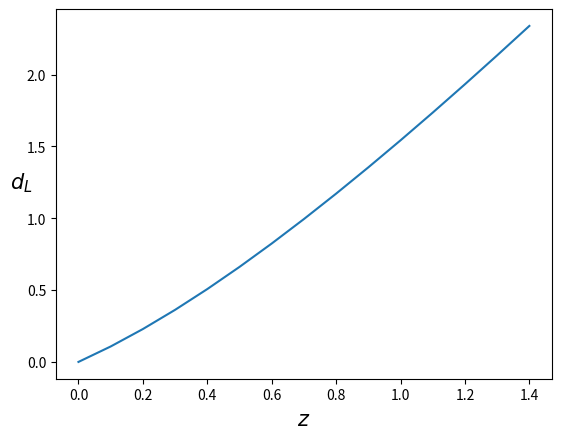

The matplotlib source for this figure: (Note: this script raises an exception after producing the figure.)
#!/usr/bin/env python

import numpy as np
from scipy.integrate import quad
from scipy.optimize import minimize
from scipy.optimize import fsolve
import scipy.io as io
import time

import matplotlib.pyplot as plt

def dl(z, omega_m, w):
    def g(x):
        return 1/(np.sqrt(omega_m * (1 + x)**3 + (1 - omega_m) * (1 + x) ** (3 * (1 + w))))
        
    return (1 + z) * quad(lambda y: g(y), 0, z)[0]

#Exercise 1
vectorized_dl = np.vectorize(dl)

#Exercise 2
z = np.arange(0, 1.5, 0.1)
plot_result = vectorized_dl(z, 0.3, -1)

plt.figure()
plt.plot(z, plot_result)
plt.xlabel("$z$",fontsize = 15)
plt.ylabel("$d_L$",fontsize = 15, rotation=0)
plt.savefig("ejercicio_2.png")
plt.show()

print("d_L(0.5, 0.3. -1)", dl(0.5, 0.3, -1))

#Exercise 3
def marginalized_M(z, omega_m, w, data_mu, data_error):
    return np.sum((data_mu - 5 * np.log10(vectorized_dl(z, omega_m, w)))/data_error**2)/np.sum(1/data_error**2)

data = io.loadmat('Union2.mat')
z, = data['z']
m, = data['m']
dm, = data['dm']

#Exercise 4
def model_mu(z, omega_m, w, M):
    return 5 * np.log10(vectorized_dl(z, omega_m, w)) + M

def marginalized_chi(omega_m, w):
    M_m = marginalized_M(z, omega_m, w, m, dm)
    m_model = model_mu(z, omega_m, w, M_m)
    
    return np.sum(((m - m_model)**2)/dm**2)

print("Marginalized Chi for (0.3, -1)", marginalized_chi(0.3, -1))

#Exercise 5
min_result = minimize(marginalized_chi, 0.25, args=(-1,))

best_omega = min_result.x
best_chi = min_result.fun

print("Best Omega", best_omega)
print("Best Chi", best_chi)

#Exercise 6
def error_fun(omega_m, w):
    return np.abs(marginalized_chi(omega_m, w) - best_chi - 1)

left_omega = fsolve(error_fun, 0.23, args=(-1,))
right_omega = fsolve(error_fun, 0.28, args=(-1,))

left_distance = best_omega - left_omega
right_distance = best_omega - right_omega

print("Left error", left_distance)
print("Rigth error", right_distance)

#Exercise 7
einstein_desitter_chi = marginalized_chi(1, -1)
print("Einstein-de Sitter Chi", einstein_desitter_chi)

def marginalized_model_mu(z, omega_m, w):
    M_m = marginalized_M(z, omega_m, -1, m, dm)
    
    return model_mu(z, omega_m, w, M_m)

plt.figure()
plt.errorbar(z, m, yerr=dm, fmt='.')
plt.plot(z, marginalized_model_mu(z, best_omega, -1), color='green')
plt.plot(z, marginalized_model_mu(z, 1, -1))
plt.xlabel("z",fontsize = 15)
plt.ylabel("$\mu$",fontsize = 15, rotation=0)
plt.savefig("ejercicio_7.png")
plt.show()

print("Delta of Chi(Einstein-de Sitter) and Best Chi", np.sqrt(einstein_desitter_chi - best_chi))

#Exercise 8
supernova_distance = 4285 * dl(1, best_omega, -1)
print("Supernova distance", supernova_distance)

def comoving_distance(z):
    a = 1/(1 + z)
    
    return supernova_distance*a
    

print("Comoving distance", comoving_distance(1))

#Exercise 9
initial_time = time.time()

N = 100
grid_omega = np.linspace(0, 0.5, N)
grid_w = np.linspace(-2, -0.4, N)

Z = np.zeros((np.size(grid_omega), np.size(grid_w)))
for i in range(np.size(grid_omega)):
    for j in range(np.size(grid_w)):
        Z[j, i] = marginalized_chi(grid_omega[i], grid_w[j])

best_fit_indices = np.unravel_index(Z.argmin(), (N, N))
multi_best_omega = grid_omega[best_fit_indices[0]]
multi_best_w = grid_w[best_fit_indices[1]]

print("wCDM best omega", multi_best_omega)
print("wCDM best w", multi_best_w)

levels = Z.min() + [0, 2.30, 6.18, 11.83]
xx, yy = np.meshgrid(grid_omega, grid_w)

plt.figure()
plt.contour(xx, yy, Z, levels, colors='k')
plt.contourf(xx, yy, Z, levels)
plt.xlabel("$\Omega_M$", fontsize=15)
plt.ylabel("$\omega$", fontsize=15, rotation=0)
plt.yticks([-2, -1.6, -1.2, -0.8, -0.4])
plt.savefig("ejercicio_9.png")
plt.show()

final_time = time.time() - initial_time

print("Countour runtime: ", int(final_time/60), " minutes, ", int(final_time%60), " seconds.")
